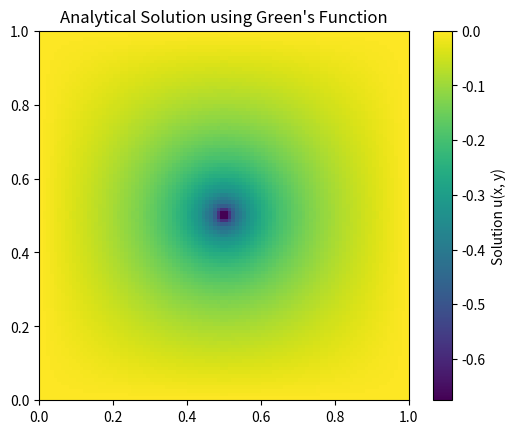

The script that saved this image:
import numpy as np
import matplotlib.pyplot as plt

def greens_function_solution(n, x_source, y_source, L=1, num_terms=50):
    """
    Compute the analytical solution to Poisson's equation using Green's function expansion.
    """
    x = np.linspace(0, L, n)
    y = np.linspace(0, L, n)
    X, Y = np.meshgrid(x, y)
    
    u = np.zeros_like(X)
    
    for m in range(1, num_terms + 1):
        for n in range(1, num_terms + 1):
            denom = (m**2 + n**2) * np.pi**2 / L**2
            
            sin_mx = np.sin(m * np.pi * X / L)
            sin_ny = np.sin(n * np.pi * Y / L)
            sin_mx0 = np.sin(m * np.pi * x_source / L)
            sin_ny0 = np.sin(n * np.pi * y_source / L)
            
            u += (sin_mx * sin_ny * sin_mx0 * sin_ny0) / denom
    
    u *= -4 / L**2
    
    return X, Y, u

# Parameters
grid_size = 100
x_src, y_src = 0.5, 0.5  # Source at the center of the domain

# Compute Analytical Solution
X, Y, U_analytical = greens_function_solution(grid_size, x_src, y_src)

# Plot Analytical Solution
plt.imshow(U_analytical, extent=[0, 1, 0, 1], origin='lower', cmap='viridis')
plt.colorbar(label='Solution u(x, y)')
plt.title("Analytical Solution using Green's Function")
plt.show()



# Save Analytical solution
np.save("analytical_solution.npy", U_analytical)
